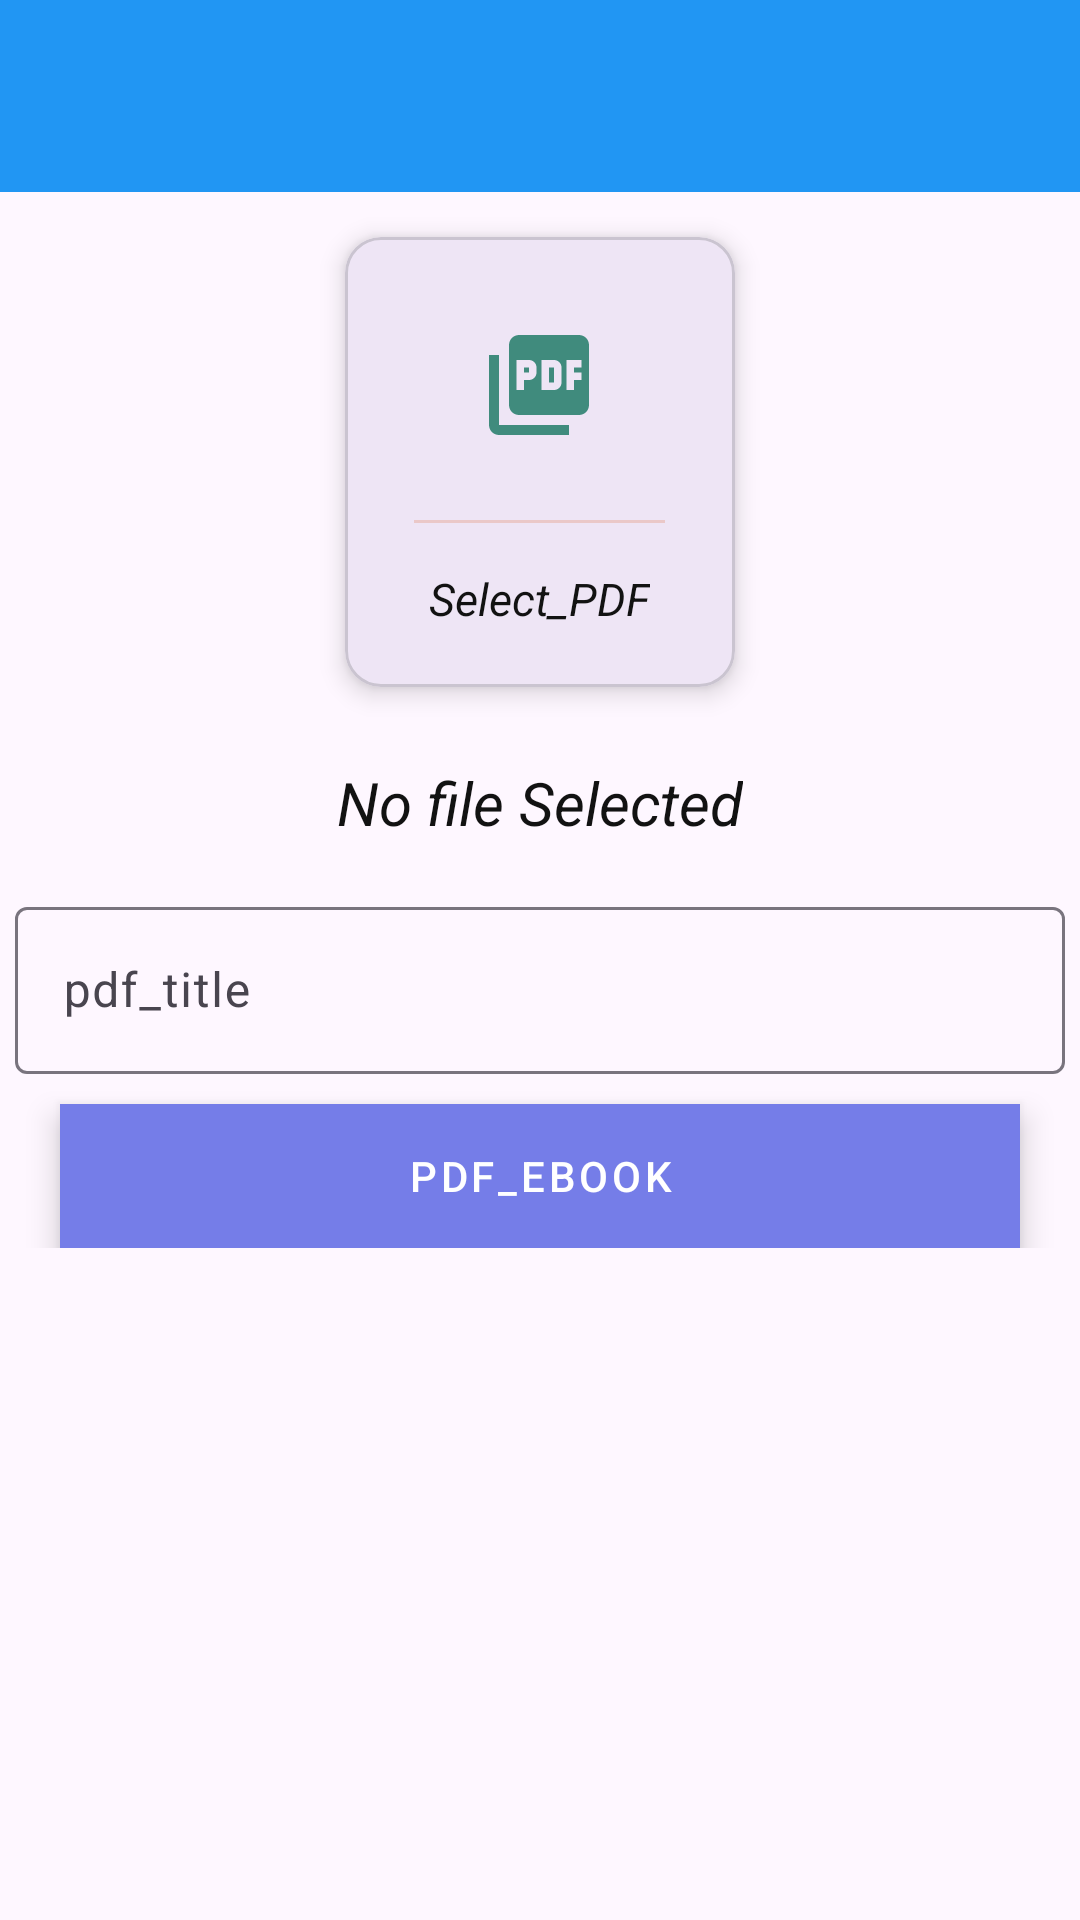

Write the Android layout XML for this screen, with the resource values it uses.
<!-- AndroidManifest.xml: application theme Theme.LabProject -->
<!-- res/layout/activity_ebook.xml -->
<?xml version="1.0" encoding="utf-8"?>
<LinearLayout xmlns:android="http://schemas.android.com/apk/res/android"
    xmlns:app="http://schemas.android.com/apk/res-auto"
    xmlns:tools="http://schemas.android.com/tools"
    android:layout_width="match_parent"
    android:layout_height="match_parent"
    android:layout_marginTop="0dp"

    android:orientation="vertical"
    tools:context=".Admin.Ebook.EbookActivity">

    <include
        android:id="@+id/main_page_toolbar"
        layout="@layout/sample"
        >
    </include>

    <LinearLayout
        android:layout_width="match_parent"
        android:layout_height="wrap_content"
        android:orientation="vertical"


        android:layout_marginTop="100dp"
        android:layout_margin="5dp">



        <com.google.android.material.card.MaterialCardView
            android:id="@+id/addPdfCard"
            android:layout_width="130dp"
            android:layout_height="150dp"
            android:layout_margin="10dp"
            android:layout_gravity="center"
            app:cardElevation="5dp"
            >


            <LinearLayout
                android:layout_width="wrap_content"
                android:layout_height="wrap_content"
                android:layout_gravity="center"
                android:orientation="vertical">
                <ImageView
                    android:layout_width="70dp"
                    android:layout_height="70dp"
                    android:layout_gravity="center"
                    android:background="@drawable/circle_yellow"
                    android:padding="15dp"
                    android:src="@drawable/baseline_picture_as_pdf_24">

                </ImageView>

                <View
                    android:layout_width="match_parent"
                    android:layout_height="1dp"
                    android:background="#EAC8C8"
                    android:layout_marginTop="10dp"
                    />

                <TextView
                    android:layout_width="wrap_content"
                    android:layout_height="wrap_content"
                    android:textStyle="italic"
                    android:textSize="15sp"
                    android:text="Select_PDF"
                    android:padding="5dp"
                    android:layout_marginTop="10dp"
                    android:textColor="@color/textColor"
                    />



            </LinearLayout>
        </com.google.android.material.card.MaterialCardView>

        <TextView
            android:id="@+id/pdftextview"
            android:layout_width="wrap_content"
            android:layout_height="wrap_content"
            android:text="No file Selected"
            android:layout_marginTop="15dp"
            android:layout_gravity="center"
            android:textSize="20sp"
            android:textStyle="italic"
            android:textColor="@color/textColor"
            />

        <com.google.android.material.textfield.TextInputLayout
            style="@style/Widget.Material3.TextInputLayout.OutlinedBox"
            android:layout_width="match_parent"
            android:layout_marginTop="16dp"
            android:layout_height="match_parent">

            <com.google.android.material.textfield.TextInputEditText
                android:id="@+id/pdf_titletextbox"
                android:layout_width="match_parent"
                android:layout_height="wrap_content"
                android:hint="pdf_title" />
        </com.google.android.material.textfield.TextInputLayout>

        <com.google.android.material.button.MaterialButton
            android:id="@+id/addpdfbuttom"
            android:layout_width="match_parent"
            android:layout_height="wrap_content"
            android:text="PDF_Ebook"
            android:layout_marginTop="10dp"
            android:layout_marginLeft="15dp"
            android:layout_marginRight="15dp"
            style="@style/Widget.MaterialComponents.ExtendedFloatingActionButton"
            android:backgroundTint="@color/colorAccent"

            />




    </LinearLayout>



</LinearLayout>
<!-- res/layout/sample.xml (included above) -->
<?xml version="1.0" encoding="utf-8"?>
<androidx.appcompat.widget.Toolbar

    xmlns:android="http://schemas.android.com/apk/res/android"
    android:id="@+id/main_app_bar"
    android:background="#2196F3"
    android:layout_width="match_parent"
    android:layout_height="wrap_content"
    android:theme="@style/ThemeOverlay.AppCompat.Dark.ActionBar">

</androidx.appcompat.widget.Toolbar>
<!-- resources referenced by this layout -->
<resources>
  <color name="colorAccent">#757de8</color>
  <color name="textColor">#121212</color>
  <!-- drawable baseline_picture_as_pdf_24 (drawable) -->
  <vector android:height="24dp" android:tint="#408B7D"
      android:viewportHeight="24" android:viewportWidth="24"
      android:width="24dp" xmlns:android="http://schemas.android.com/apk/res/android">
      <path android:fillColor="@android:color/white" android:pathData="M20,2L8,2c-1.1,0 -2,0.9 -2,2v12c0,1.1 0.9,2 2,2h12c1.1,0 2,-0.9 2,-2L22,4c0,-1.1 -0.9,-2 -2,-2zM11.5,9.5c0,0.83 -0.67,1.5 -1.5,1.5L9,11v2L7.5,13L7.5,7L10,7c0.83,0 1.5,0.67 1.5,1.5v1zM16.5,11.5c0,0.83 -0.67,1.5 -1.5,1.5h-2.5L12.5,7L15,7c0.83,0 1.5,0.67 1.5,1.5v3zM20.5,8.5L19,8.5v1h1.5L20.5,11L19,11v2h-1.5L17.5,7h3v1.5zM9,9.5h1v-1L9,8.5v1zM4,6L2,6v14c0,1.1 0.9,2 2,2h14v-2L4,20L4,6zM14,11.5h1v-3h-1v3z"/>
  </vector>
  <style name="Theme.LabProject" parent="Base.Theme.LabProject" />
  <style name="Base.Theme.LabProject" parent="Theme.Material3.DayNight.NoActionBar">
  
     
  
          parent="Theme.MaterialComponents.DayNight.DarkActionBar"
  
          
          
      </style>
</resources>
